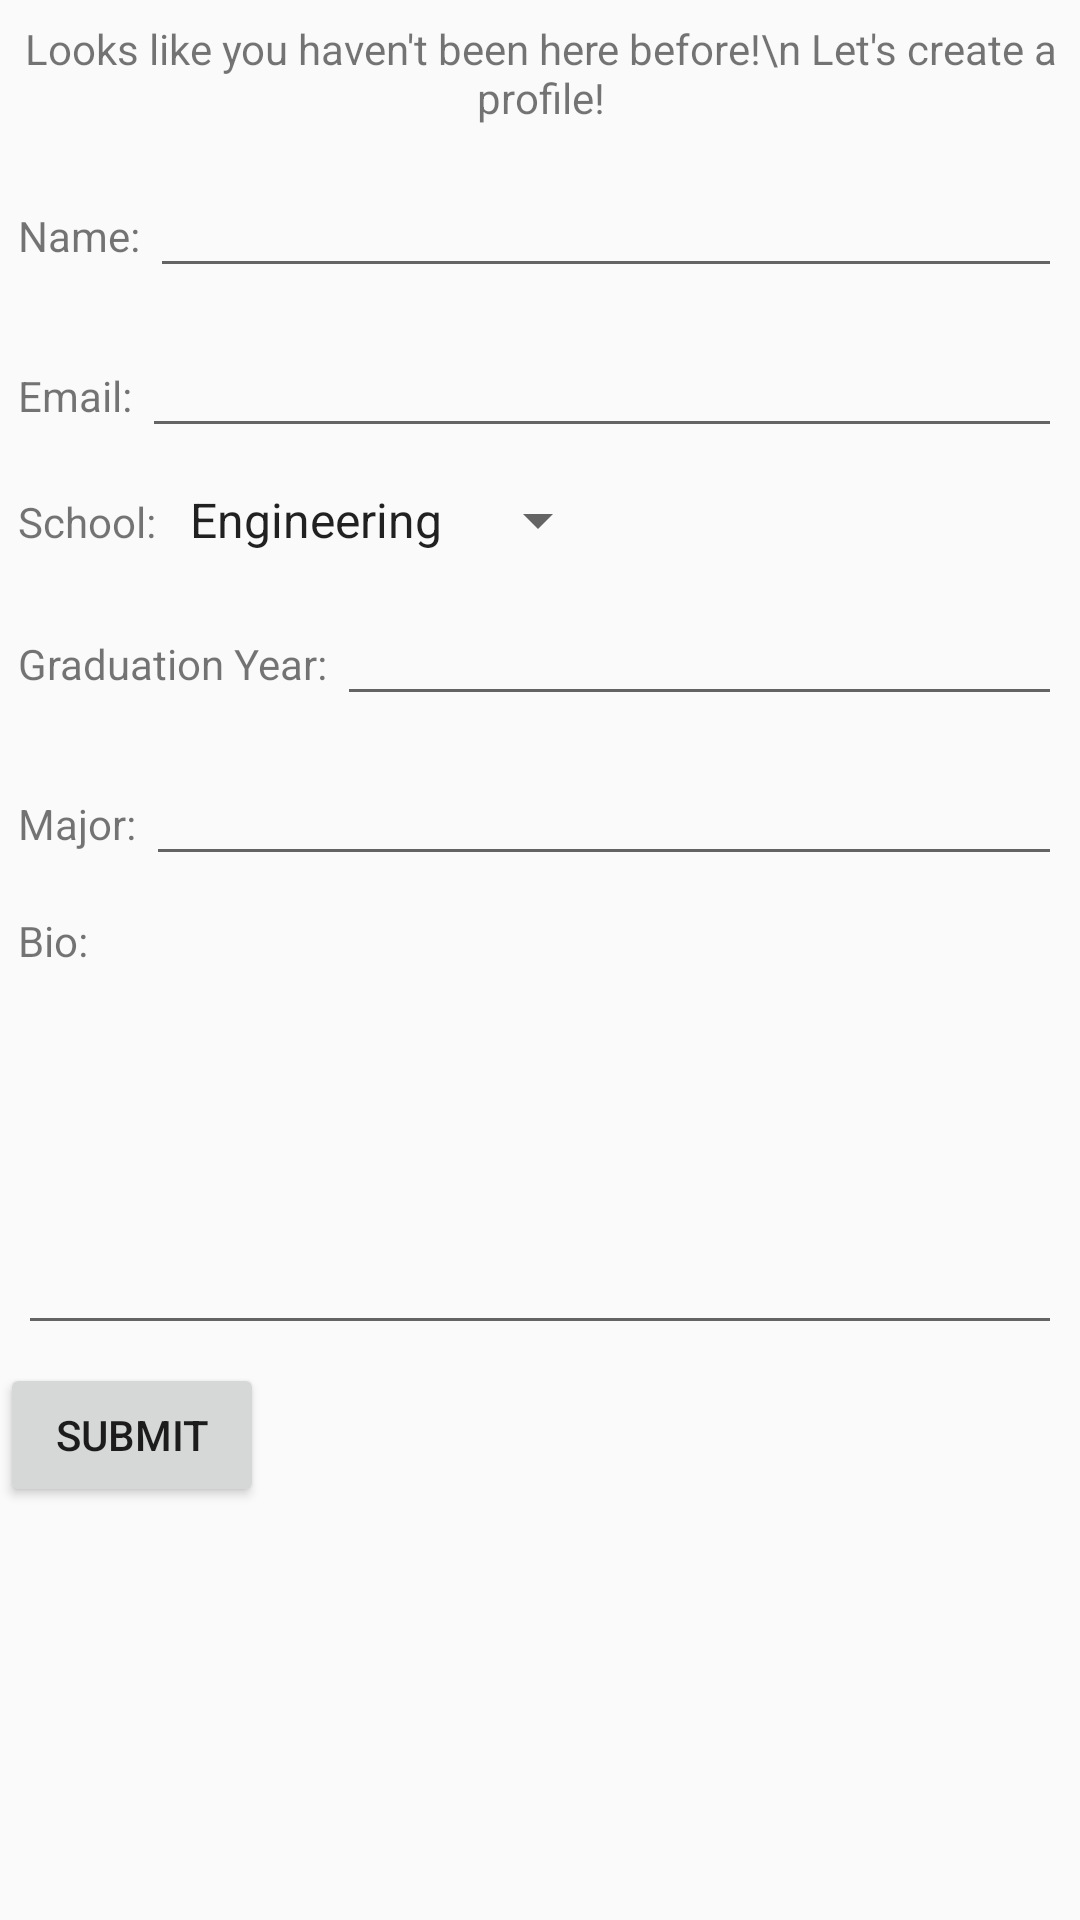

The Android layout XML behind this screen, and the referenced resources:
<!-- AndroidManifest.xml: application theme AppTheme -->
<!-- res/layout/activity_create_account.xml -->
<?xml version="1.0" encoding="utf-8"?>
<LinearLayout xmlns:android="http://schemas.android.com/apk/res/android"
    android:orientation="vertical" android:layout_width="match_parent"
    android:layout_height="match_parent">

    <TextView
    android:layout_width="match_parent"
    android:layout_height="wrap_content"
    android:text="Looks like you haven't been here before!\n Let's create a profile!"
    android:gravity="center"
    android:padding="20px"/>

    <LinearLayout
        android:layout_width="match_parent"
        android:layout_height="wrap_content"
        android:orientation="horizontal"
        android:padding="6dp">
        <TextView
            android:layout_width="wrap_content"
            android:layout_height="wrap_content"
            android:text="Name: "/>
        <EditText
            android:id="@+id/name_edt"
            android:layout_width="match_parent"
            android:layout_height="wrap_content" />
    </LinearLayout>
    <LinearLayout
        android:layout_width="match_parent"
        android:layout_height="wrap_content"
        android:orientation="horizontal"
        android:padding="6dp">
        <TextView
            android:layout_width="wrap_content"
            android:layout_height="wrap_content"
            android:text="Email: "/>
        <EditText
            android:id="@+id/email_edt"
            android:layout_width="match_parent"
            android:layout_height="wrap_content" />
    </LinearLayout>
    <LinearLayout
        android:layout_width="match_parent"
        android:layout_height="wrap_content"
        android:orientation="horizontal"
        android:padding="6dp">
        <TextView
            android:layout_width="wrap_content"
            android:layout_height="wrap_content"
            android:text="School: "/>
        <Spinner
            android:id="@+id/school_spinner"
            android:entries="@array/schools_array"
            android:layout_width="wrap_content"
            android:layout_height="wrap_content"/>
    </LinearLayout>
    <LinearLayout
        android:layout_width="match_parent"
        android:layout_height="wrap_content"
        android:orientation="horizontal"
        android:padding="6dp">
        <TextView
            android:layout_width="wrap_content"
            android:layout_height="wrap_content"
            android:text="Graduation Year: "/>
        <EditText
            android:id="@+id/grad_edt"
            android:layout_width="match_parent"
            android:layout_height="wrap_content" />
    </LinearLayout>
    <LinearLayout
        android:layout_width="match_parent"
        android:layout_height="wrap_content"
        android:orientation="horizontal"
        android:padding="6dp">
        <TextView
            android:layout_width="wrap_content"
            android:layout_height="wrap_content"
            android:text="Major: "/>
        <EditText
            android:id="@+id/major_edt"
            android:layout_width="match_parent"
            android:layout_height="wrap_content" />
    </LinearLayout>
    <LinearLayout
        android:layout_width="match_parent"
        android:layout_height="wrap_content"
        android:orientation="vertical"
        android:padding="6dp">
        <TextView
            android:layout_width="wrap_content"
            android:layout_height="wrap_content"
            android:text="Bio: "/>
        <EditText
            android:gravity="start"
            android:id="@+id/bio_edt"
            android:inputType="textMultiLine"
            android:layout_width="match_parent"
            android:layout_height="wrap_content"
            android:lines="5"
            android:scrollbars="vertical"/>
    </LinearLayout>
    <Button
        android:layout_width="wrap_content"
        android:layout_height="wrap_content"
        android:text="Submit"
        android:onClick="onSubmitButtonClicked"/>


</LinearLayout>
<!-- resources referenced by this layout -->
<resources>
  <string-array name="schools_array">
          <item>Engineering</item>
          <item>Nursing</item>
          <item>College</item>
          <item>Wharton</item>
      </string-array>
  <style name="AppTheme" parent="Theme.AppCompat.Light.NoActionBar">
          
          <item name="colorPrimary">@color/colorPrimary</item>
          <item name="colorPrimaryDark">@color/colorPrimaryDark</item>
          <item name="colorAccent">@color/colorAccent</item>
      </style>
  <color name="colorPrimary">#008577</color>
  <color name="colorPrimaryDark">#00574B</color>
  <color name="colorAccent">#D81B60</color>
</resources>
